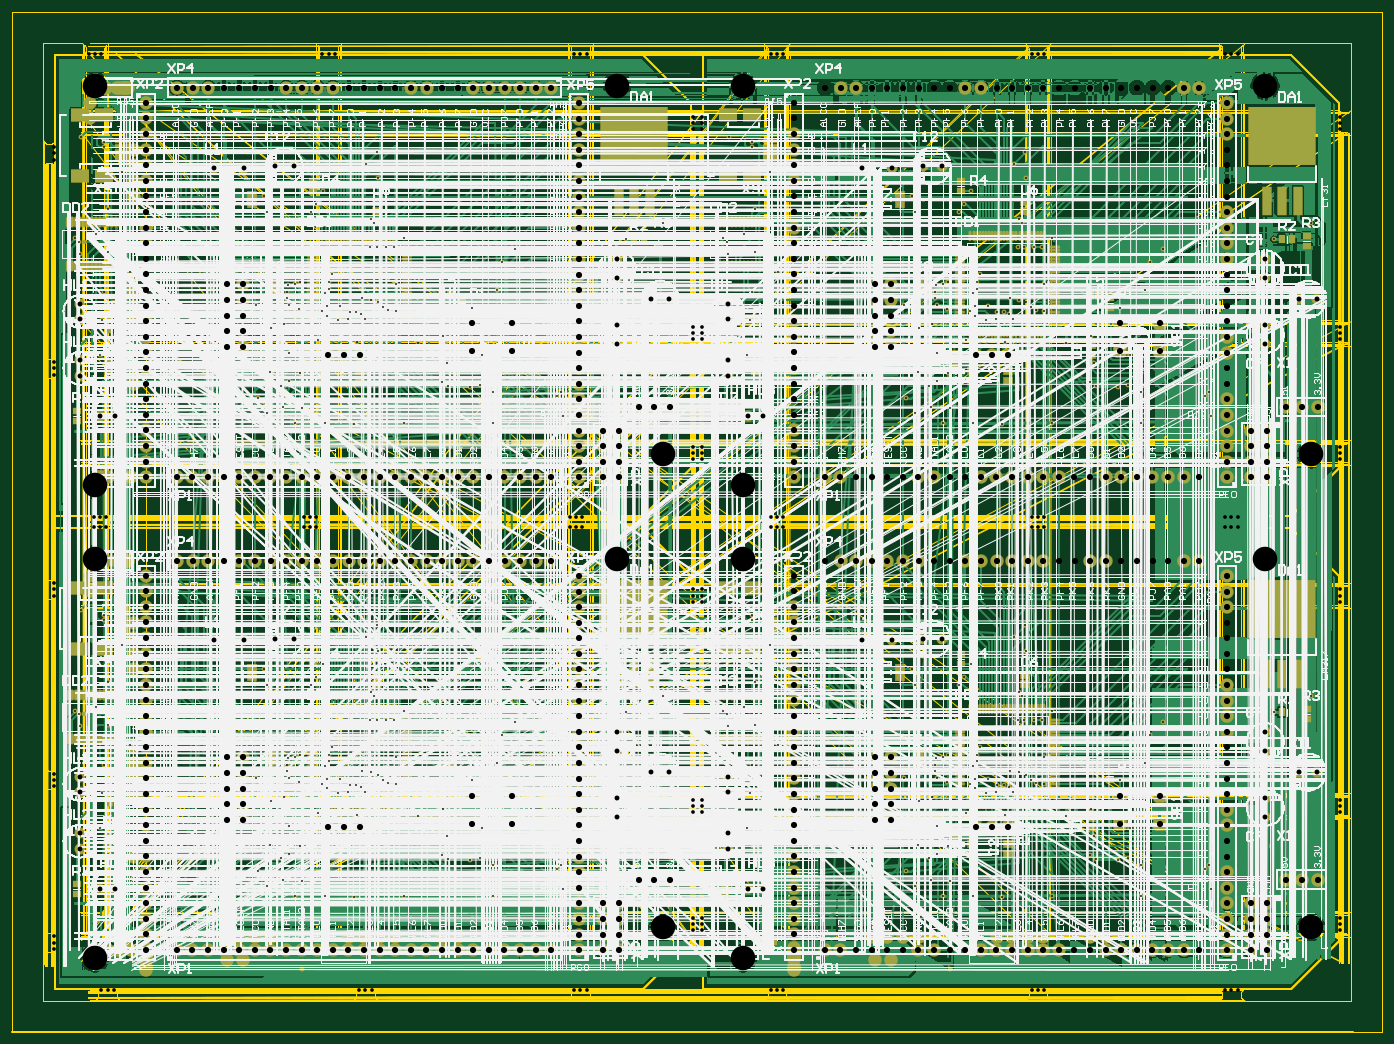
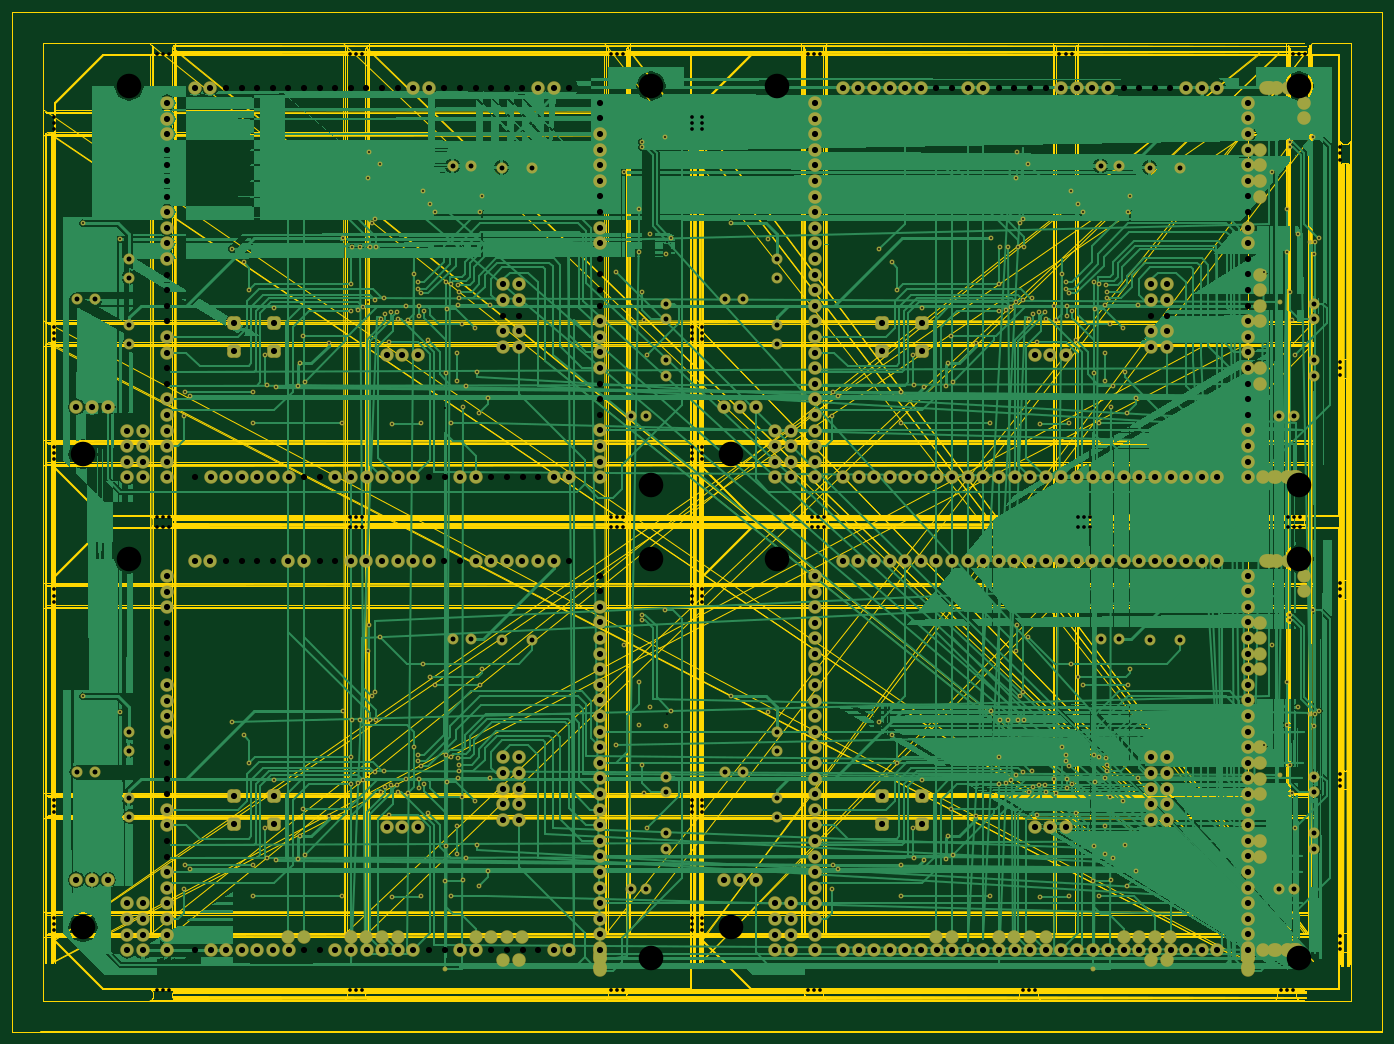
Circuit board: 8 layer files. Board 223.0 x 166.0 mm.
- drill: cam.drl (14571 bytes)
- bottom_copper: pcbpannel.gbl (158867 bytes)
- bottom_mask: pcbpannel.gbs (18626 bytes)
- outline: pcbpannel.gm1 (57223 bytes)
- top_copper: pcbpannel.gtl (553585 bytes)
- top_silk: pcbpannel.gto (272236 bytes)
- paste: pcbpannel.gtp (9663 bytes)
- top_mask: pcbpannel.gts (28219 bytes)

=== drill: cam.drl (14571 bytes, source omitted) ===
=== bottom_copper: pcbpannel.gbl (158867 bytes, source omitted) ===
=== bottom_mask: pcbpannel.gbs (18626 bytes, source omitted) ===
=== outline: pcbpannel.gm1 (57223 bytes, source omitted) ===
=== top_copper: pcbpannel.gtl (553585 bytes, source omitted) ===
=== top_silk: pcbpannel.gto (272236 bytes, source omitted) ===
=== paste: pcbpannel.gtp (9663 bytes, source omitted) ===
=== top_mask: pcbpannel.gts (28219 bytes, source omitted) ===
